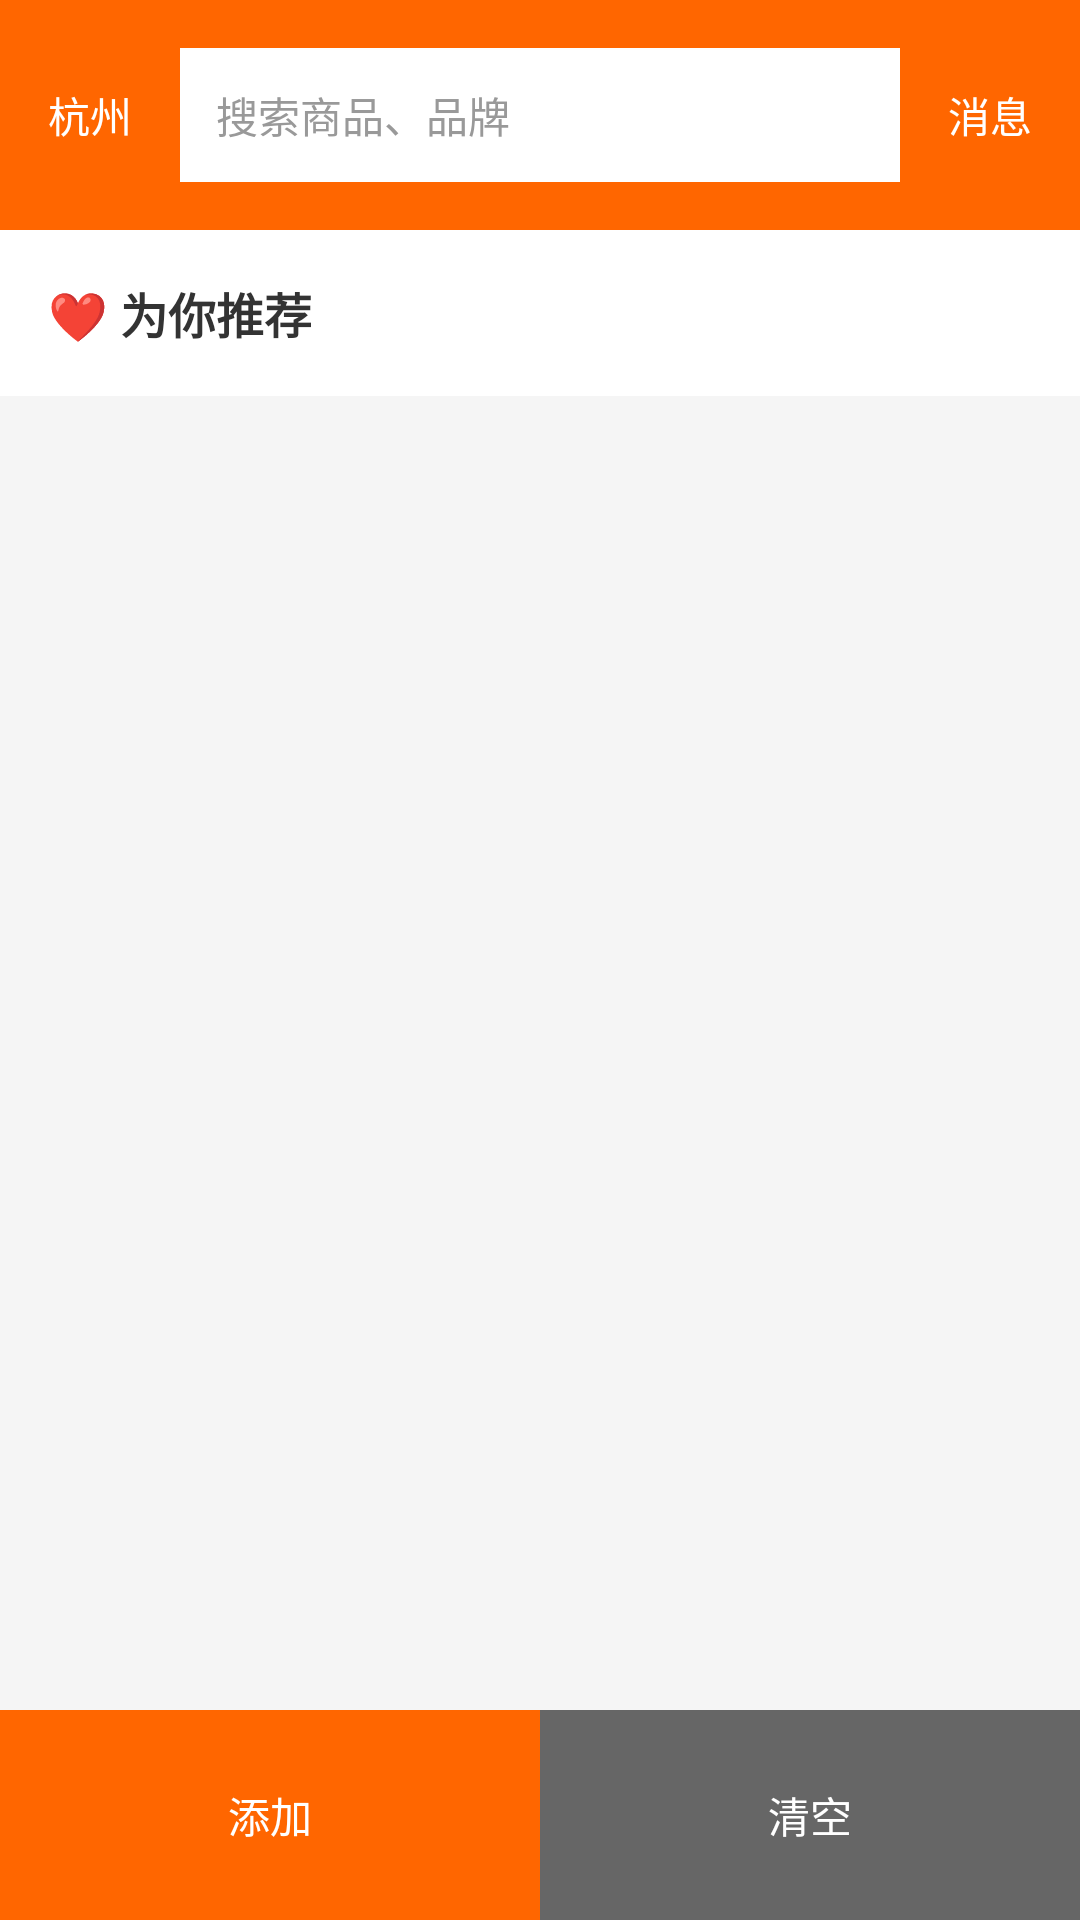

This screen was rendered from an Android layout file. Write that file and the resources it references.
<!-- AndroidManifest.xml: application theme Theme.TaobaoApp -->
<!-- res/layout/activity_simple_a2ui.xml -->
<?xml version="1.0" encoding="utf-8"?>
<RelativeLayout xmlns:android="http://schemas.android.com/apk/res/android"
    xmlns:app="http://schemas.android.com/apk/res-auto"
    android:layout_width="match_parent"
    android:layout_height="match_parent"
    android:background="#F5F5F5">

    
    <LinearLayout
        android:layout_width="match_parent"
        android:layout_height="wrap_content"
        android:orientation="horizontal"
        android:background="#FF6600"
        android:padding="16dp"
        android:gravity="center_vertical"
        android:id="@+id/header">

        <TextView
            android:layout_width="wrap_content"
            android:layout_height="wrap_content"
            android:text="杭州"
            android:textColor="@color/white"
            android:textSize="14sp" />

        <LinearLayout
            android:layout_width="0dp"
            android:layout_height="wrap_content"
            android:layout_weight="1"
            android:layout_marginStart="16dp"
            android:layout_marginEnd="16dp"
            android:background="@color/white"
            android:padding="12dp"
            android:gravity="center_vertical">

            <TextView
                android:layout_width="wrap_content"
                android:layout_height="wrap_content"
                android:text="搜索商品、品牌"
                android:textColor="#999999"
                android:textSize="14sp" />

        </LinearLayout>

        <TextView
            android:layout_width="wrap_content"
            android:layout_height="wrap_content"
            android:text="消息"
            android:textColor="@color/white"
            android:textSize="14sp" />

    </LinearLayout>

    <androidx.core.widget.NestedScrollView
        android:id="@+id/scroll_view"
        android:layout_width="match_parent"
        android:layout_height="match_parent"
        android:layout_marginBottom="70dp"
        android:layout_below="@+id/header"
        android:fillViewport="true">

        <LinearLayout
            android:layout_width="match_parent"
            android:layout_height="wrap_content"
            android:orientation="vertical">

            
            <androidx.viewpager2.widget.ViewPager2
                android:id="@+id/banner_pager"
                android:layout_width="match_parent"
                android:layout_height="160dp"
                android:background="#FF6600"
                android:visibility="gone"
                />

            <LinearLayout
                android:id="@+id/banner_indicator"
                android:layout_width="match_parent"
                android:layout_height="wrap_content"
                android:orientation="horizontal"
                android:gravity="center"
                android:padding="8dp"
                android:background="@color/white"
                android:visibility="gone"/>

            
            <HorizontalScrollView
                android:layout_width="match_parent"
                android:layout_height="wrap_content"
                android:scrollbars="none"
                android:background="@color/white"
                android:visibility="gone">

                <LinearLayout
                    android:id="@+id/category_container"
                    android:layout_width="wrap_content"
                    android:layout_height="wrap_content"
                    android:orientation="horizontal"
                    android:padding="16dp" />

            </HorizontalScrollView>

        </LinearLayout>

    </androidx.core.widget.NestedScrollView>

    
    <LinearLayout
        android:layout_width="match_parent"
        android:layout_height="match_parent"
        android:layout_below="@+id/header"
        android:layout_above="@+id/bottom_buttons"
        android:orientation="vertical">

        
        <TextView
            android:id="@+id/tv_section_title"
            android:layout_width="match_parent"
            android:layout_height="wrap_content"
            android:text="❤️ 为你推荐"
            android:textColor="#333333"
            android:textSize="16sp"
            android:textStyle="bold"
            android:padding="16dp"
            android:background="@color/white" />

        
        <androidx.recyclerview.widget.RecyclerView
            android:id="@+id/products_recycler"
            android:layout_width="match_parent"
            android:layout_height="match_parent"
            android:padding="8dp"
            android:clipToPadding="false" />

    </LinearLayout>

    
    <LinearLayout
        android:id="@+id/bottom_buttons"
        android:layout_width="match_parent"
        android:layout_height="wrap_content"
        android:layout_alignParentBottom="true"
        android:orientation="horizontal">

        <Button
            android:id="@+id/btn_add_products"
            android:layout_width="0dp"
            android:layout_height="70dp"
            android:layout_weight="1"
            android:text="添加"
            android:textColor="@color/white"
            android:background="#FF6600"
            android:padding="16dp" />

        <Button
            android:id="@+id/btn_clear_products"
            android:layout_width="0dp"
            android:layout_height="70dp"
            android:layout_weight="1"
            android:text="清空"
            android:textColor="@color/white"
            android:background="#666666"
            android:padding="16dp" />

    </LinearLayout>

</RelativeLayout>
<!-- resources referenced by this layout -->
<resources>
  <color name="white">#FFFFFF</color>
  <style name="Theme.TaobaoApp" parent="Theme.MaterialComponents.Light.NoActionBar">
          <item name="colorPrimary">@color/taobao_orange</item>
          <item name="colorPrimaryVariant">@color/taobao_orange</item>
          <item name="colorOnPrimary">@color/white</item>
          <item name="colorSecondary">@color/taobao_orange</item>
          <item name="android:statusBarColor">@color/taobao_orange</item>
      </style>
  <color name="taobao_orange">#FF5000</color>
</resources>
